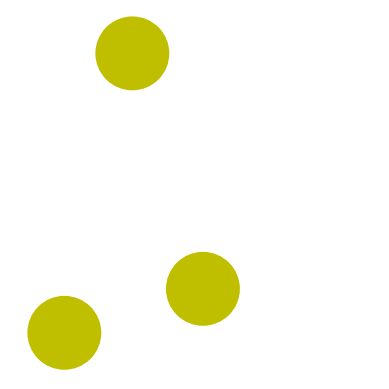

Reproduce this figure in Python.
import matplotlib.pyplot as plt
import numpy as np
from random import randint
from math import floor, ceil

maxwidth = 1000
maxheight = 1000
shapes = []
amountOfShapes = 3
# create grid
plt.axes()

# split the grid into equal parts to place shapes
# split screen into two, place floor(n/2) shapes in the top half and ceil(n/2) shapes in the bottom half
# note: this will look very ugly for high amounts of shapes we are only splitting by height once, will extend later
# we assume we are placing two or more shapes
shapesCoordRange = [] #keep track of the coordinates to place the shapes
tempH = maxheight/2  # halfway up the screen (for now)
amountTop = floor(amountOfShapes/2)  # amount of shapes to place in the top
amountBot = ceil(amountOfShapes/2)  # amount of shapes to place in the bottom
incrementTop = maxwidth/amountTop   # how much space each shape gets in the top
incrementBot =  maxwidth/amountBot  # how much space each shapes gets in the bottom

#place the first shape
shapesCoordRange.append((0,incrementTop,tempH,maxheight))
placed = 1

# find the coords for the top shapes
# loop until we place every shape in the top
while(placed != amountTop):
    # append the tuple of the range of coordinates to list where:
    # (startX,endX,startY,endY)
    shapesCoordRange.append((shapesCoordRange[-1][1],shapesCoordRange[-1][1]+incrementTop,tempH,maxheight))
    placed += 1

#place the first shape on the bottom row
shapesCoordRange.append((0,incrementBot,0,tempH))
placed += 1

#the same but for the bottom row
while(placed != amountOfShapes):
    shapesCoordRange.append((shapesCoordRange[-1][1],shapesCoordRange[-1][1]+incrementBot,0,tempH))
    placed += 1

#create shape objects
# loop throught the shape coordinate ranges in the list
# place the shape somewhere randomly withing the range of the two integers for x and y
# <------------ note: only places cirlces for now and of only one colour, can easily be 
# extended to place differing shapes and colours, will do this is if we decide to use this implementation of the map ------------>
for shapeCoord in shapesCoordRange:
    circle = plt.Circle((randint(shapeCoord[0],shapeCoord[1]), randint(shapeCoord[2],shapeCoord[3])), radius=100, fc='y')
    print(shapeCoord[0],shapeCoord[1],shapeCoord[2],shapeCoord[3])
    shapes.append(circle)


#add shapes to grid
for i in shapes:
    plt.gca().add_patch(i)

# turn off axis labels and 'zoom' out
plt.axis('off')
plt.axis('scaled')

#define axis limits
plt.xlim([0, maxwidth])
plt.ylim([0,maxheight])

#show the map
plt.show()
